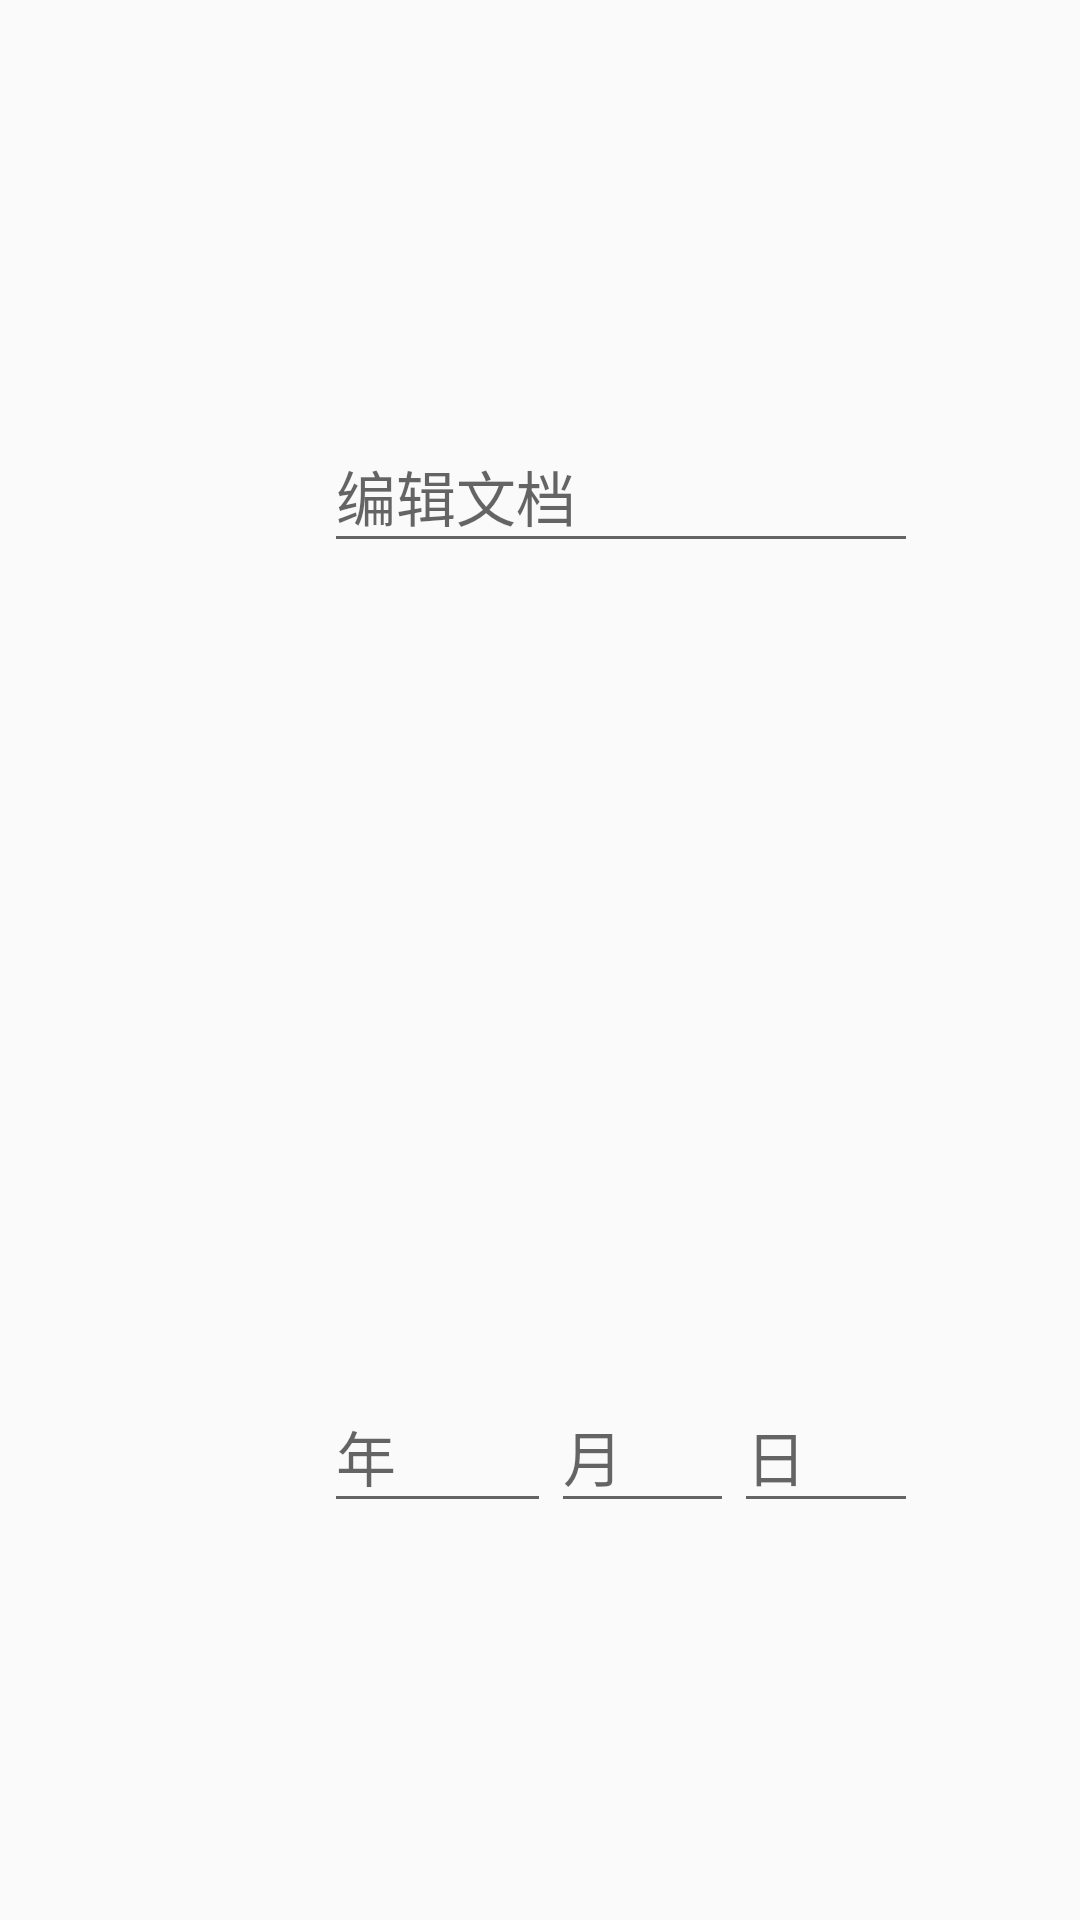

This screen was rendered from an Android layout file. Write that file and the resources it references.
<!-- AndroidManifest.xml: application theme AppTheme -->
<!-- res/layout/add_date.xml -->
<?xml version="1.0" encoding="utf-8"?>
<androidx.constraintlayout.widget.ConstraintLayout xmlns:android="http://schemas.android.com/apk/res/android"
    xmlns:app="http://schemas.android.com/apk/res-auto"
    xmlns:tools="http://schemas.android.com/tools"
    android:layout_width="match_parent"
    android:layout_height="wrap_content">

    <com.google.android.material.textfield.TextInputLayout
        android:id="@+id/textInputLayout1"
        android:layout_width="0dp"
        android:layout_height="wrap_content"
        android:focusable="true"
        android:focusableInTouchMode="true"
        app:layout_constraintBottom_toTopOf="@+id/guideline10"
        app:layout_constraintEnd_toStartOf="@+id/guideline9"
        app:layout_constraintStart_toStartOf="@+id/guideline6"
        app:layout_constraintTop_toTopOf="parent">

        <EditText
            android:id="@+id/title"
            android:layout_width="match_parent"
            android:layout_height="wrap_content"
            android:ems="10"
            android:hint="编辑文档"
            android:inputType="text"
            android:textSize="20sp" />

    </com.google.android.material.textfield.TextInputLayout>

    <com.google.android.material.textfield.TextInputLayout
        android:id="@+id/textInputLayout3"
        android:layout_width="0dp"
        android:layout_height="wrap_content"
        android:focusable="true"
        android:focusableInTouchMode="true"
        app:layout_constraintBottom_toBottomOf="parent"
        app:layout_constraintEnd_toStartOf="@+id/guideline32"
        app:layout_constraintStart_toStartOf="@+id/guideline6"
        app:layout_constraintTop_toTopOf="@+id/guideline10">

        <EditText
            android:id="@+id/year"
            android:layout_width="match_parent"
            android:layout_height="wrap_content"
            android:ems="10"
            android:hint="年"
            android:inputType="numberSigned"
            android:textSize="20sp" />

    </com.google.android.material.textfield.TextInputLayout>

    <com.google.android.material.textfield.TextInputLayout
        android:id="@+id/textInputLayout4"
        android:layout_width="0dp"
        android:layout_height="wrap_content"
        android:focusable="true"
        android:focusableInTouchMode="true"
        app:layout_constraintBottom_toBottomOf="parent"
        app:layout_constraintEnd_toStartOf="@+id/guideline33"
        app:layout_constraintStart_toStartOf="@+id/guideline32"
        app:layout_constraintTop_toTopOf="@+id/guideline10">

        <EditText
            android:id="@+id/month"
            android:layout_width="match_parent"
            android:layout_height="wrap_content"
            android:ems="10"
            android:hint="月"
            android:inputType="numberSigned"
            android:textSize="20sp" />

    </com.google.android.material.textfield.TextInputLayout>

    <com.google.android.material.textfield.TextInputLayout
        android:id="@+id/textInputLayout5"
        android:layout_width="0dp"
        android:layout_height="wrap_content"
        android:focusable="true"
        android:focusableInTouchMode="true"
        app:layout_constraintBottom_toBottomOf="parent"
        app:layout_constraintEnd_toStartOf="@+id/guideline9"
        app:layout_constraintStart_toStartOf="@+id/guideline33"
        app:layout_constraintTop_toTopOf="@+id/guideline10">

        <EditText
            android:id="@+id/day"
            android:layout_width="match_parent"
            android:layout_height="wrap_content"
            android:ems="10"
            android:hint="日"
            android:inputType="numberSigned"
            android:textSize="20sp" />

    </com.google.android.material.textfield.TextInputLayout>

    <androidx.constraintlayout.widget.Guideline
        android:id="@+id/guideline10"
        android:layout_width="wrap_content"
        android:layout_height="wrap_content"
        android:orientation="horizontal"
        app:layout_constraintGuide_percent="0.5" />

    <androidx.constraintlayout.widget.Guideline
        android:id="@+id/guideline9"
        android:layout_width="wrap_content"
        android:layout_height="wrap_content"
        android:orientation="vertical"
        app:layout_constraintGuide_percent="0.85" />

    <androidx.constraintlayout.widget.Guideline
        android:id="@+id/guideline6"
        android:layout_width="wrap_content"
        android:layout_height="wrap_content"
        android:orientation="vertical"
        app:layout_constraintGuide_percent="0.30" />

    <androidx.constraintlayout.widget.Guideline
        android:id="@+id/guideline32"
        android:layout_width="wrap_content"
        android:layout_height="wrap_content"
        android:orientation="vertical"
        app:layout_constraintGuide_percent="0.51" />

    <androidx.constraintlayout.widget.Guideline
        android:id="@+id/guideline33"
        android:layout_width="wrap_content"
        android:layout_height="wrap_content"
        android:orientation="vertical"
        app:layout_constraintGuide_percent="0.68" />

    <ImageView
        android:id="@+id/imageView1"
        android:layout_width="wrap_content"
        android:layout_height="wrap_content"
        android:src="@drawable/icon_title"
        app:layout_constraintBottom_toTopOf="@+id/guideline10"
        app:layout_constraintEnd_toStartOf="@+id/guideline6"
        app:layout_constraintStart_toStartOf="parent"
        app:layout_constraintTop_toTopOf="parent" />

    <ImageView
        android:id="@+id/imageView2"
        android:layout_width="wrap_content"
        android:layout_height="wrap_content"
        android:src="@drawable/icon_clock"
        app:layout_constraintBottom_toBottomOf="parent"
        app:layout_constraintEnd_toStartOf="@+id/guideline6"
        app:layout_constraintStart_toStartOf="parent"
        app:layout_constraintTop_toTopOf="@+id/guideline10" />
</androidx.constraintlayout.widget.ConstraintLayout>
<!-- resources referenced by this layout -->
<resources>
  <style name="AppTheme" parent="Theme.AppCompat.Light.NoActionBar">
          
          <item name="colorPrimary">@color/colorPrimary</item>
          <item name="colorPrimaryDark">@color/colorPrimaryDark</item>
          <item name="colorAccent">@color/colorAccent</item>
          <item name="popupMenuStyle">@style/MyPopupMenu</item>
          <item name="textAppearanceSmallPopupMenu">@style/MenuTextStyle</item>
          <item name="textAppearanceLargePopupMenu">@style/MenuTextStyle</item>
      </style>
  <color name="colorPrimary">@color/dock</color>
  <color name="colorPrimaryDark">	#7B7B7B</color>
  <color name="colorAccent">#212121</color>
  <style name="MyPopupMenu">
          <item name="android:popupBackground">@color/background</item>
      </style>
  <style name="MenuTextStyle">
          <item name="android:textColor">@color/colorPrimaryDark</item>
          <item name="android:textSize">@dimen/menu_text_size</item>
      </style>
  <color name="dock">#FFFFFF</color>
  <color name="background">#F6F6F6</color>
</resources>
